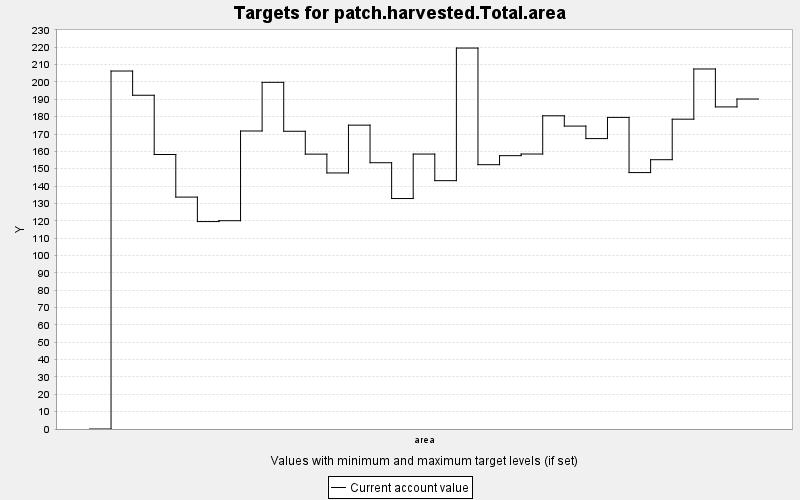

Source data for this figure (header and first rows):
TARGET, PERIOD, YEAR, PERIODWIDTH, MINIMUM, MAXIMUM, MINWEIGHT, MAXWEIGHT, CURRENT, SUMMARY
patch.harvested.Total.area, 0, 0, 10.0, 0.0, 1.0, 0.001, 0.001, 0.0, 1.0
patch.harvested.Total.area, 1, 10, 10.0, 0.0, 1.0, 0.001, 0.001, 206.3, 1.0
patch.harvested.Total.area, 2, 20, 10.0, 0.0, 1.0, 0.001, 0.001, 192.3, 1.0
patch.harvested.Total.area, 3, 30, 10.0, 0.0, 1.0, 0.001, 0.001, 158.2, 1.0
patch.harvested.Total.area, 4, 40, 10.0, 0.0, 1.0, 0.001, 0.001, 133.6, 1.0
patch.harvested.Total.area, 5, 50, 10.0, 0.0, 1.0, 0.001, 0.001, 119.5, 1.0
patch.harvested.Total.area, 6, 60, 10.0, 0.0, 1.0, 0.001, 0.001, 120, 1.0
patch.harvested.Total.area, 7, 70, 10.0, 0.0, 1.0, 0.001, 0.001, 171.7, 1.0
patch.harvested.Total.area, 8, 80, 10.0, 0.0, 1.0, 0.001, 0.001, 199.8, 1.0
patch.harvested.Total.area, 9, 90, 10.0, 0.0, 1.0, 0.001, 0.001, 171.6, 1.0
patch.harvested.Total.area, 10, 100, 10.0, 0.0, 1.0, 0.001, 0.001, 158.4, 1.0
patch.harvested.Total.area, 11, 110, 10.0, 0.0, 1.0, 0.001, 0.001, 147.6, 1.0
patch.harvested.Total.area, 12, 120, 10.0, 0.0, 1.0, 0.001, 0.001, 175.1, 1.0
patch.harvested.Total.area, 13, 130, 10.0, 0.0, 1.0, 0.001, 0.001, 153.5, 1.0
patch.harvested.Total.area, 14, 140, 10.0, 0.0, 1.0, 0.001, 0.001, 132.8, 1.0
patch.harvested.Total.area, 15, 150, 10.0, 0.0, 1.0, 0.001, 0.001, 158.5, 1.0
patch.harvested.Total.area, 16, 160, 10.0, 0.0, 1.0, 0.001, 0.001, 143.1, 1.0
patch.harvested.Total.area, 17, 170, 10.0, 0.0, 1.0, 0.001, 0.001, 219.5, 1.0
patch.harvested.Total.area, 18, 180, 10.0, 0.0, 1.0, 0.001, 0.001, 152.3, 1.0
patch.harvested.Total.area, 19, 190, 10.0, 0.0, 1.0, 0.001, 0.001, 157.5, 1.0
patch.harvested.Total.area, 20, 200, 10.0, 0.0, 1.0, 0.001, 0.001, 158.5, 1.0
patch.harvested.Total.area, 21, 210, 10.0, 0.0, 1.0, 0.001, 0.001, 180.5, 1.0
patch.harvested.Total.area, 22, 220, 10.0, 0.0, 1.0, 0.001, 0.001, 174.6, 1.0
patch.harvested.Total.area, 23, 230, 10.0, 0.0, 1.0, 0.001, 0.001, 167.4, 1.0
patch.harvested.Total.area, 24, 240, 10.0, 0.0, 1.0, 0.001, 0.001, 179.6, 1.0
patch.harvested.Total.area, 25, 250, 10.0, 0.0, 1.0, 0.001, 0.001, 147.8, 1.0
patch.harvested.Total.area, 26, 260, 10.0, 0.0, 1.0, 0.001, 0.001, 155.2, 1.0
patch.harvested.Total.area, 27, 270, 10.0, 0.0, 1.0, 0.001, 0.001, 178.6, 1.0
patch.harvested.Total.area, 28, 280, 10.0, 0.0, 1.0, 0.001, 0.001, 207.5, 1.0
patch.harvested.Total.area, 29, 290, 10.0, 0.0, 1.0, 0.001, 0.001, 185.6, 1.0
patch.harvested.Total.area, 30, 300, 10.0, 0.0, 1.0, 0.001, 0.001, 190.2, 1.0
